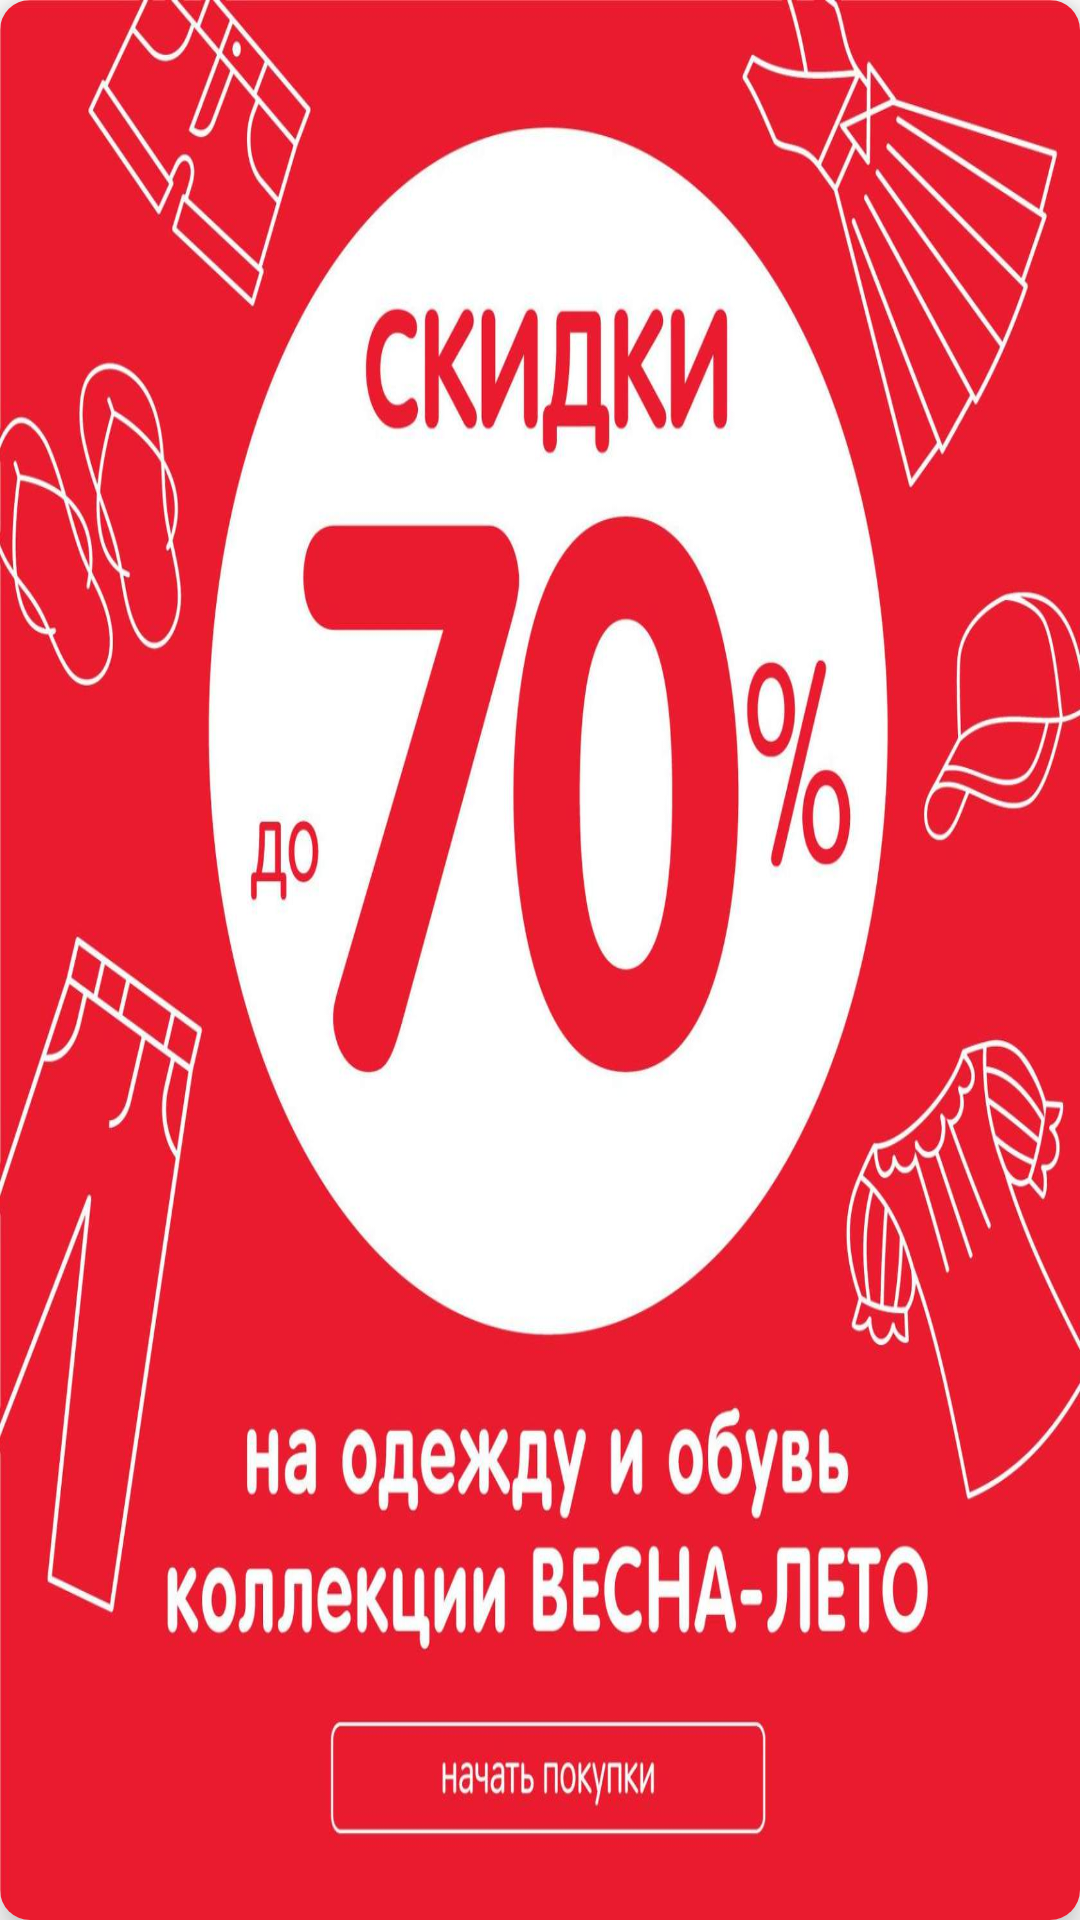

The Android layout XML behind this screen, and the referenced resources:
<!-- AndroidManifest.xml: application theme Theme.SmartSport -->
<!-- res/layout/fragment_list_parters_item.xml -->
<?xml version="1.0" encoding="utf-8"?>
<androidx.cardview.widget.CardView
    xmlns:app="http://schemas.android.com/apk/res-auto"
    xmlns:android="http://schemas.android.com/apk/res/android"
    android:layout_width="170dp"
    android:layout_height="160dp"
    app:cardCornerRadius="10dp"
    android:layout_margin="8dp"
    app:cardElevation="7dp"
    app:layout_constraintStart_toStartOf="parent"
    app:layout_constraintTop_toBottomOf="@+id/textView17">

    <ImageView
        android:layout_width="match_parent"
        android:layout_height="match_parent"
        android:scaleType="fitXY"
        android:src="@drawable/i" />
</androidx.cardview.widget.CardView>
<!-- resources referenced by this layout -->
<resources>
  <!-- drawable i: jpg bitmap (drawable-v24, 159632 bytes) -->
  <style name="Theme.SmartSport" parent="Theme.MaterialComponents.DayNight.DarkActionBar">
          
          <item name="colorPrimary">@color/blue_primary</item>
          <item name="colorPrimaryVariant">@color/dark_blue</item>
          <item name="colorOnPrimary">@color/white</item>
          <item name="windowActionBar">true</item>
          <item name="android:actionBarStyle">@style/MyActionBar</item>
          
          <item name="colorSecondary">@color/orange</item>
          <item name="colorSecondaryVariant">@color/orange</item>
          <item name="colorOnSecondary">@color/black</item>
          
          <item name="android:statusBarColor" tools:targetApi="l">@color/blue_primary</item>
          
          <item name="textFillColor">@color/black</item>
      </style>
  <color name="blue_primary">#436EAC</color>
  <color name="dark_blue">#0047AB</color>
  <color name="white">#FFFFFFFF</color>
  <style name="MyActionBar" parent="@android:style/Widget.Holo.Light.ActionBar">
          <item name="android:background">@color/white</item>
          <item name="android:titleTextStyle">@style/MyTextAppearance</item>
      </style>
  <color name="orange">#F9B801</color>
  <color name="black">#FF000000</color>
  <style name="MyTextAppearance" parent="@android:style/TextAppearance">
          <item name="android:textColor">@color/black</item>
      </style>
</resources>
